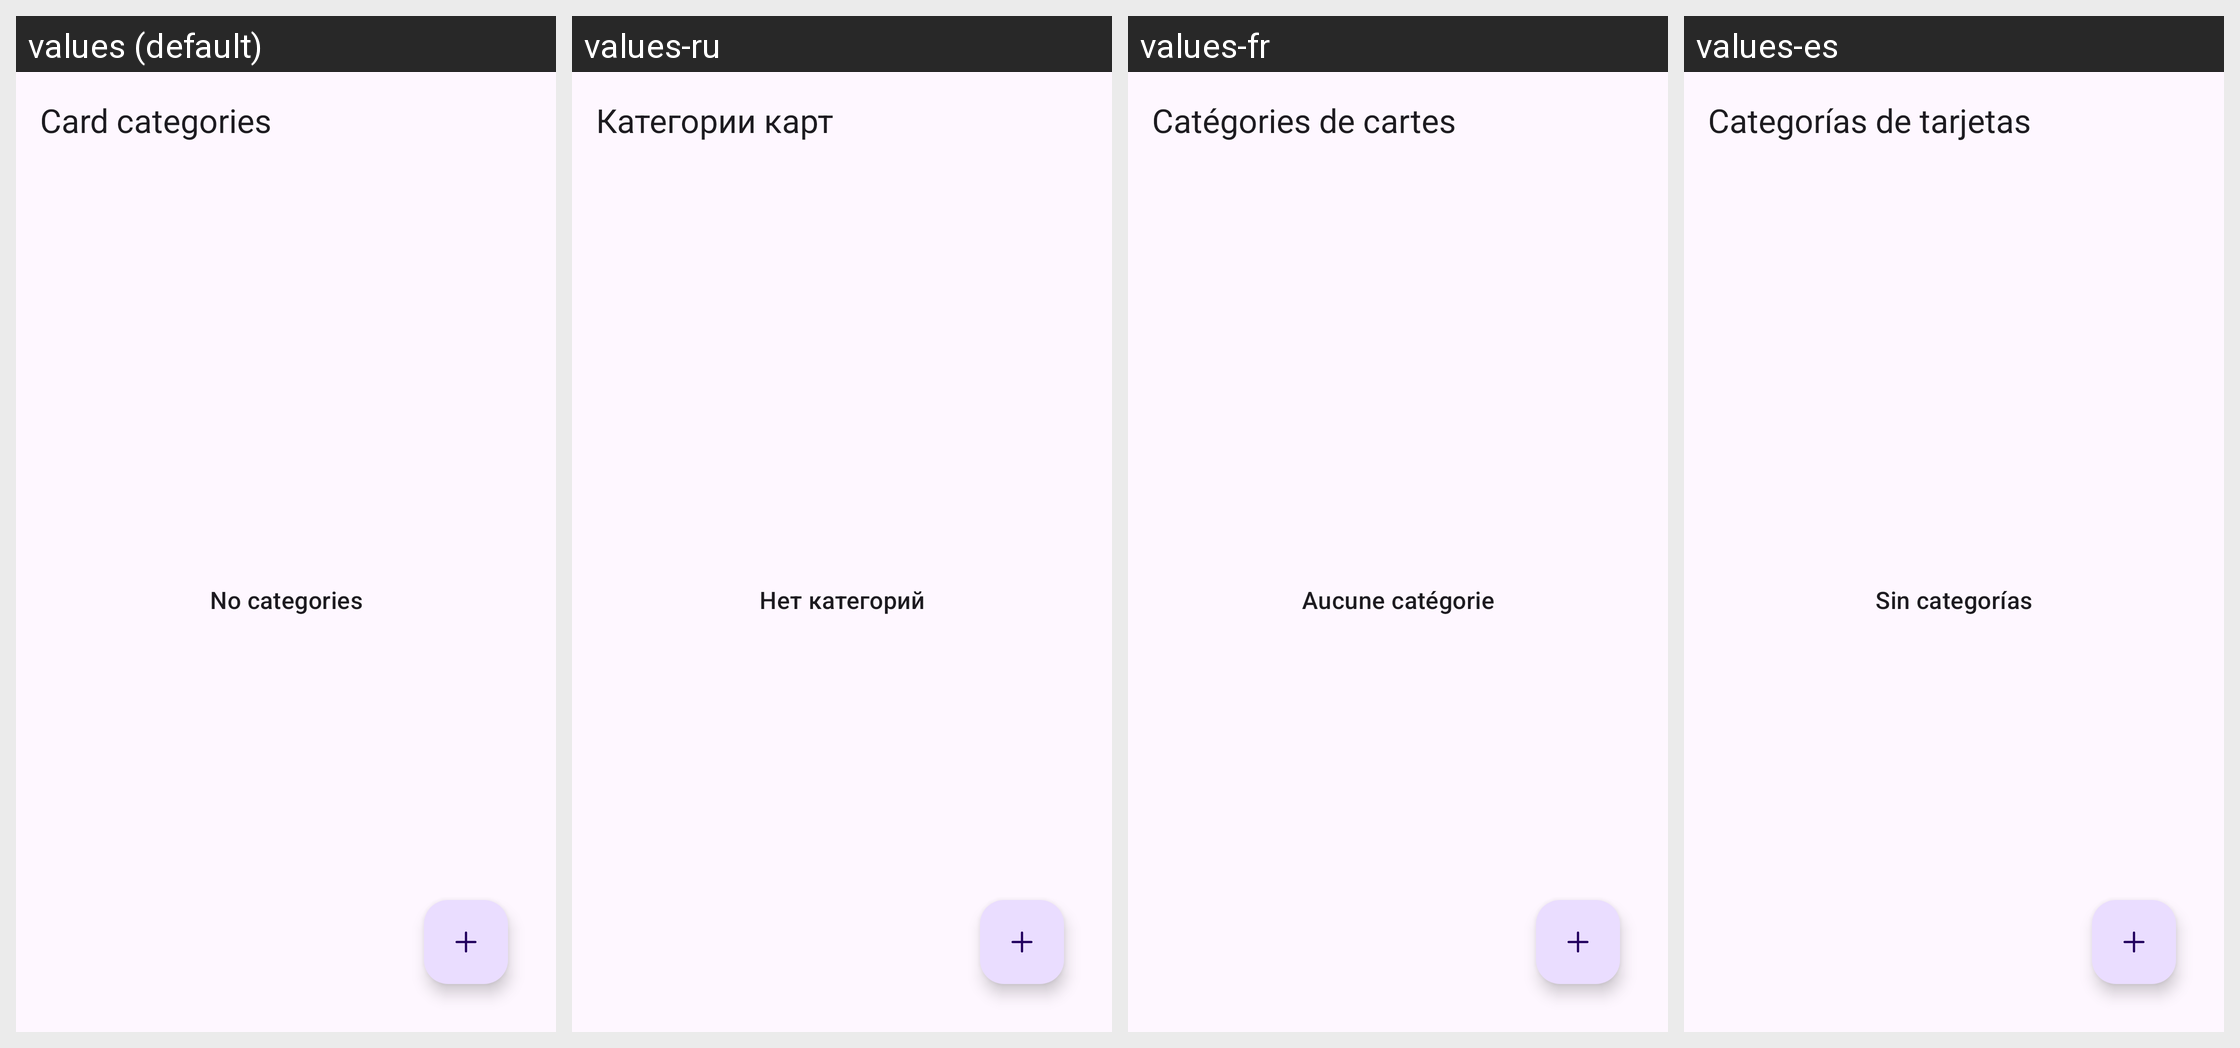

Strings drawn on this Android screen and how each of the app's shown locales translates them:
Android screen res/layout/fragment_category_list.xml rendered under 4 locales, left to right: values (default), values-ru, values-fr, values-es. Device: Nexus 5 (rendered at 1080×1920; each locale shown at half size, 540×960, under a caption strip naming it); theme Theme.MyCardholder.Splash.
Other locales in the repository, not shown: values-de.
Strings drawn on this screen, with the default value and each locale's value (text and hints the layout hard-codes, and strings that could not be matched under every locale, appear in the picture but are not listed):

category_list_label
  values: Card categories
  values-ru: Категории карт
  values-fr: Catégories de cartes
  values-es: Categorías de tarjetas

category_list_empty_list_message
  values: No categories
  values-ru: Нет категорий
  values-fr: Aucune catégorie
  values-es: Sin categorías
